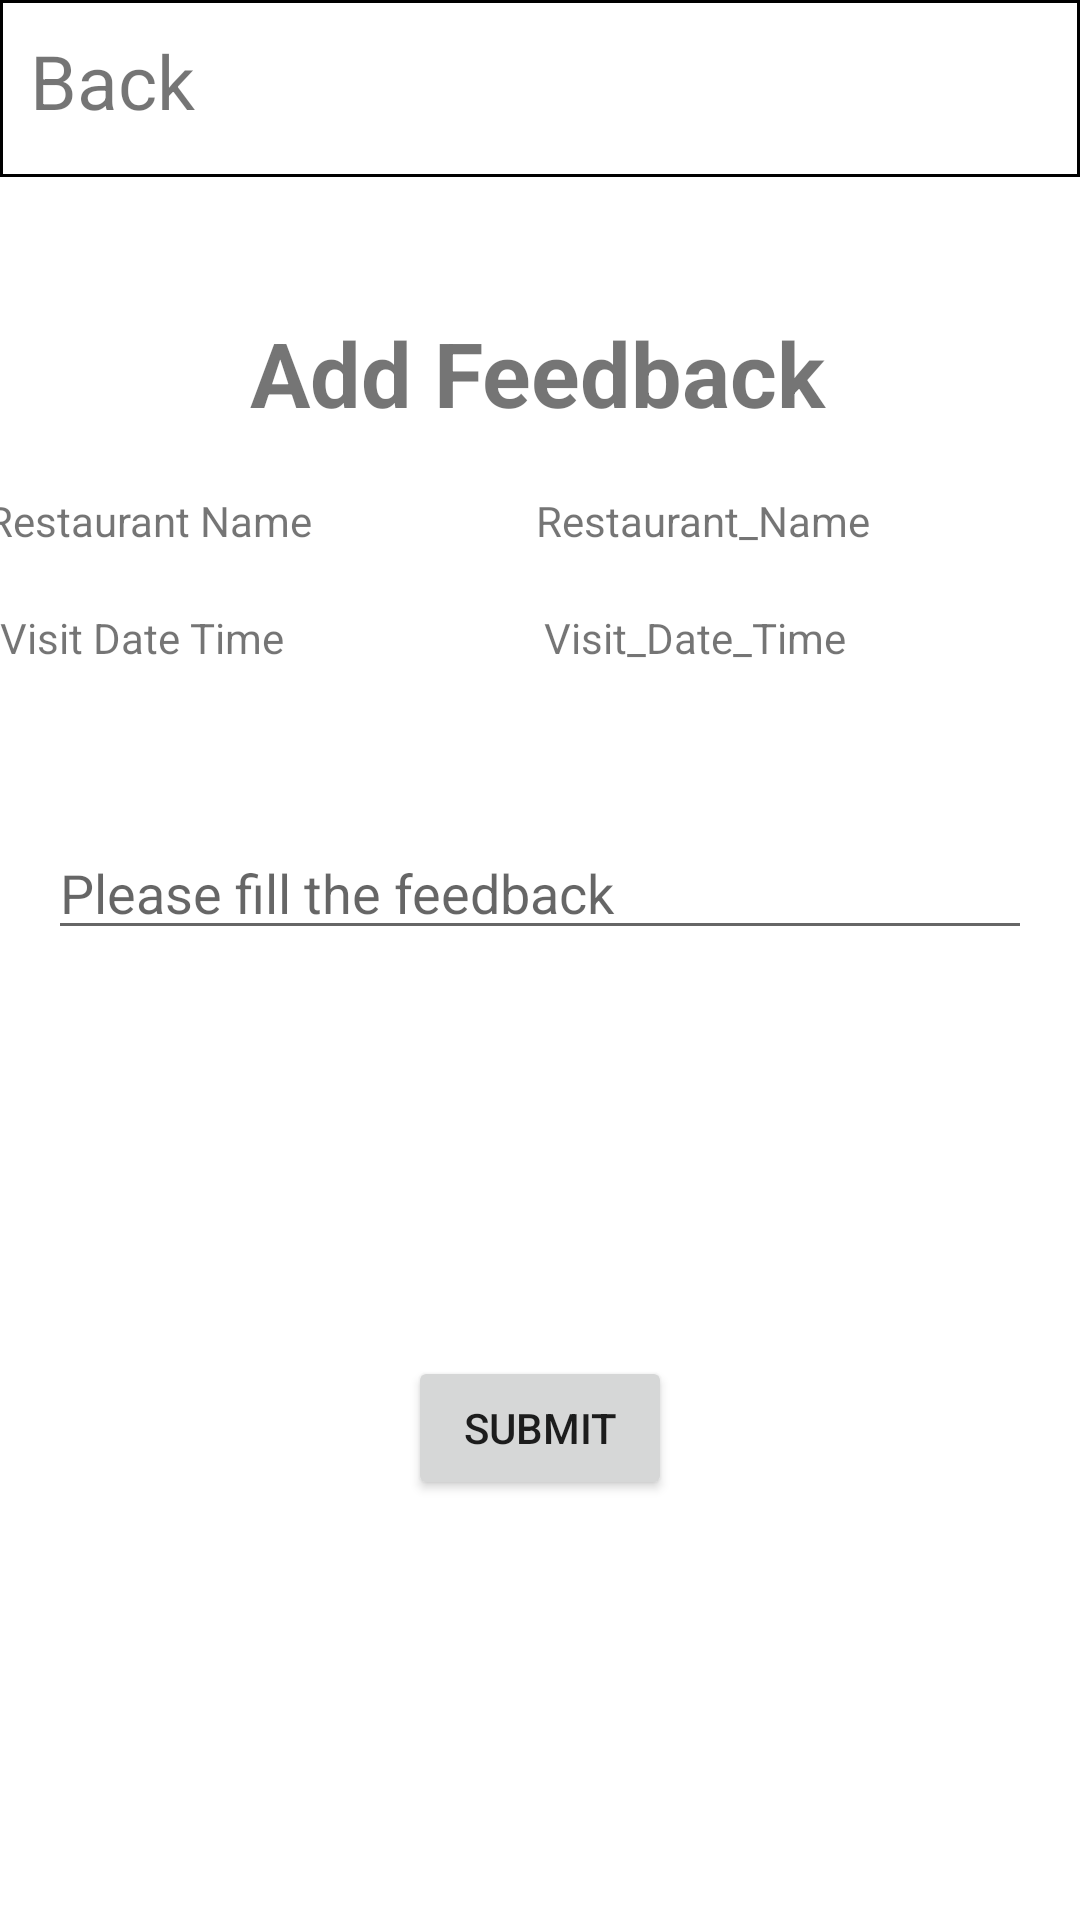

Layout XML and referenced resources for this Android screen:
<!-- AndroidManifest.xml: application theme Theme.Fyp_mobile -->
<!-- res/layout/activity_add_feedback.xml -->
<?xml version="1.0" encoding="utf-8"?>
<androidx.constraintlayout.widget.ConstraintLayout xmlns:android="http://schemas.android.com/apk/res/android"
    xmlns:app="http://schemas.android.com/apk/res-auto"
    xmlns:tools="http://schemas.android.com/tools"
    android:layout_width="match_parent"
    android:layout_height="match_parent">

    <FrameLayout
        android:id="@+id/backFrame"
        android:layout_width="match_parent"
        android:layout_height="60dp"
        android:background="@drawable/bottom_border"
        app:layout_constraintEnd_toEndOf="parent"
        app:layout_constraintStart_toStartOf="parent"
        app:layout_constraintTop_toTopOf="parent">

        <LinearLayout
            android:layout_width="match_parent"
            android:layout_height="match_parent"
            android:orientation="horizontal">

            <TextView
                android:id="@+id/textView13"
                android:layout_width="wrap_content"
                android:layout_height="match_parent"
                android:layout_weight="1"
                android:onClick="backVisitView"
                android:padding="10dp"
                android:text="Back"
                android:textSize="25sp" />

        </LinearLayout>
    </FrameLayout>

    <TextView
        android:id="@+id/textView9"
        android:layout_width="wrap_content"
        android:layout_height="wrap_content"
        android:layout_marginTop="44dp"
        android:text="Add Feedback"
        android:textSize="30sp"
        android:textStyle="bold"
        app:layout_constraintEnd_toEndOf="parent"
        app:layout_constraintHorizontal_bias="0.497"
        app:layout_constraintStart_toStartOf="parent"
        app:layout_constraintTop_toBottomOf="@+id/backFrame" />

    <LinearLayout
        android:id="@+id/linearLayout6"
        android:layout_width="409dp"
        android:layout_height="wrap_content"
        android:layout_marginStart="8dp"
        android:layout_marginTop="104dp"
        android:layout_marginEnd="8dp"
        android:orientation="horizontal"
        android:paddingStart="20dp"
        android:paddingEnd="20dp"
        app:layout_constraintEnd_toEndOf="parent"
        app:layout_constraintHorizontal_bias="0.505"
        app:layout_constraintStart_toStartOf="parent"
        app:layout_constraintTop_toBottomOf="@+id/backFrame">

        <TextView
            android:id="@+id/textView14"
            android:layout_width="wrap_content"
            android:layout_height="wrap_content"
            android:layout_weight="1"
            android:text="Restaurant Name" />

        <TextView
            android:id="@+id/feedback_restaurant_name"
            android:layout_width="wrap_content"
            android:layout_height="wrap_content"
            android:layout_weight="1"
            android:text="Restaurant_Name" />

    </LinearLayout>

    <LinearLayout
        android:id="@+id/linearLayout8"
        android:layout_width="409dp"
        android:layout_height="wrap_content"
        android:layout_marginStart="8dp"
        android:layout_marginTop="20dp"
        android:orientation="horizontal"
        android:paddingStart="20dp"
        android:paddingEnd="20dp"
        app:layout_constraintEnd_toEndOf="parent"
        app:layout_constraintStart_toStartOf="parent"
        app:layout_constraintTop_toBottomOf="@+id/linearLayout6">

        <TextView
            android:id="@+id/textView16"
            android:layout_width="wrap_content"
            android:layout_height="wrap_content"
            android:layout_weight="1"
            android:text="Visit Date Time" />

        <TextView
            android:id="@+id/feedback_session_date"
            android:layout_width="wrap_content"
            android:layout_height="wrap_content"
            android:layout_weight="1"
            android:text="Visit_Date_Time" />

    </LinearLayout>

    <EditText
        android:id="@+id/feedback_input"
        android:layout_width="match_parent"
        android:layout_height="wrap_content"
        android:layout_margin="16dp"
        android:ems="10"
        android:hint="Please fill the feedback"
        android:inputType="text"
        app:layout_constraintBottom_toBottomOf="parent"
        app:layout_constraintTop_toBottomOf="@+id/linearLayout8"
        app:layout_constraintVertical_bias="0.108"
        tools:layout_editor_absoluteX="30dp" />

    <Button
        android:id="@+id/submit_feedback"
        android:layout_width="wrap_content"
        android:layout_height="wrap_content"
        android:layout_marginBottom="140dp"
        android:onClick="add_feedback"
        android:text="Submit"
        app:layout_constraintBottom_toBottomOf="parent"
        app:layout_constraintEnd_toEndOf="parent"
        app:layout_constraintStart_toStartOf="parent"
        app:layout_constraintTop_toBottomOf="@+id/feedback_input"
        app:layout_constraintVertical_bias="1.0" />
</androidx.constraintlayout.widget.ConstraintLayout>
<!-- resources referenced by this layout -->
<resources>
  <!-- drawable bottom_border (drawable) -->
  <?xml version="1.0" encoding="utf-8"?>
  <layer-list xmlns:android="http://schemas.android.com/apk/res/android">
      <item android:bottom="1dp">
          <shape android:shape="rectangle">
              <stroke
                  android:width="1dp"
                  android:color="@color/black"/>
          </shape>
      </item>
  </layer-list>
  <style name="Theme.Fyp_mobile" parent="Theme.MaterialComponents.DayNight.DarkActionBar">
          
          <item name="colorPrimary">@color/purple_500</item>
          <item name="colorPrimaryVariant">@color/purple_700</item>
          <item name="colorOnPrimary">@color/white</item>
          
          <item name="colorSecondary">@color/teal_200</item>
          <item name="colorSecondaryVariant">@color/teal_700</item>
          <item name="colorOnSecondary">@color/black</item>
          <item name="windowNoTitle">true</item>
          
          <item name="android:statusBarColor" tools:targetApi="l">?attr/colorPrimaryVariant</item>
          
      </style>
  <!-- not gathered from this repository: default colours our renderer supplied (Android Studio template values) -->
  <color name="purple_500">#FF6200EE</color>
  <color name="purple_700">#FF3700B3</color>
  <color name="teal_200">#FF03DAC5</color>
  <color name="teal_700">#FF018786</color>
  <color name="black">#FF000000</color>
  <color name="white">#FFFFFFFF</color>
</resources>
